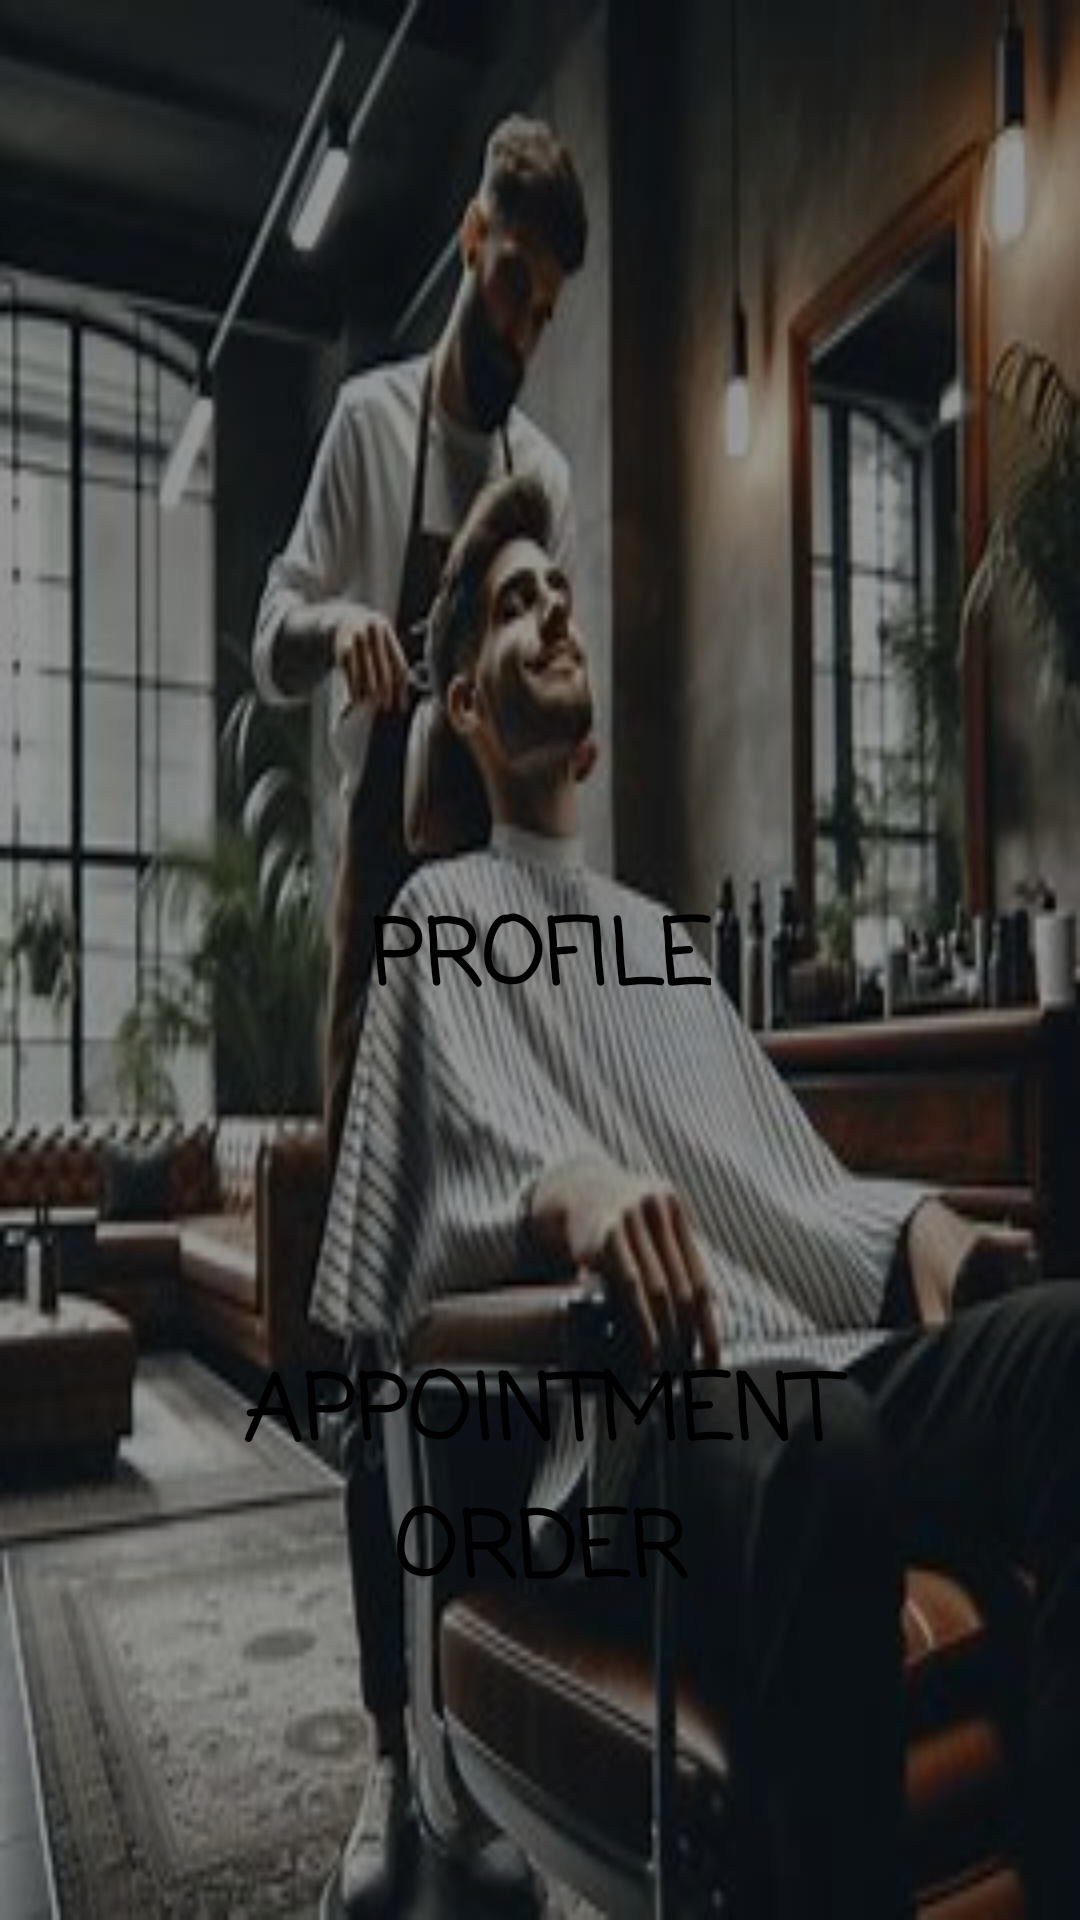

Reconstruct the res/layout file that produces this screen, plus the resources it refers to.
<!-- AndroidManifest.xml: application theme Theme.BarberBrisk -->
<!-- res/layout/activity_client_home_page.xml -->
<?xml version="1.0" encoding="utf-8"?>
<androidx.constraintlayout.widget.ConstraintLayout xmlns:android="http://schemas.android.com/apk/res/android"
    xmlns:app="http://schemas.android.com/apk/res-auto"
    xmlns:tools="http://schemas.android.com/tools"
    android:layout_width="match_parent"
    android:layout_height="match_parent"
    android:background="@drawable/client_home_screen"
    android:backgroundTint="#69000000"
    android:backgroundTintMode="src_over"
    tools:context=".viewModel.clientHomePage">

    <Button
        android:id="@+id/button3"
        style="@style/Widget.Material3.Button.ElevatedButton"
        android:layout_width="wrap_content"
        android:layout_height="wrap_content"
        android:fontFamily="casual"
        android:onClick="handelButtonProfile"
        android:backgroundTint="@color/accent"
        android:text="Profile"
        android:textAlignment="center"
        android:textAllCaps="true"
        android:textColor="@color/black"
        android:textSize="30sp"
        android:textStyle="bold"
        app:layout_constraintBottom_toBottomOf="parent"
        app:layout_constraintEnd_toEndOf="parent"
        app:layout_constraintStart_toStartOf="parent"
        app:layout_constraintTop_toTopOf="parent" />

    <Button
        android:id="@+id/button4"
        style="@style/Widget.Material3.Button.ElevatedButton"
        android:layout_width="wrap_content"
        android:layout_height="wrap_content"
        android:fontFamily="casual"
        android:onClick="handelButtonOrder"
        android:backgroundTint="@color/primary"
        android:text="Appointment Order"
        android:textAlignment="center"
        android:textAllCaps="true"
        android:textColor="@color/black"
        android:textSize="30sp"
        android:textStyle="bold"
        app:layout_constraintBottom_toBottomOf="parent"
        app:layout_constraintEnd_toEndOf="parent"
        app:layout_constraintStart_toStartOf="parent"
        app:layout_constraintTop_toBottomOf="@+id/button3" />
</androidx.constraintlayout.widget.ConstraintLayout>
<!-- resources referenced by this layout -->
<resources>
  <color name="accent">#FF69B4</color>
  <color name="black">#FF000000</color>
  <color name="primary">#4BF0FC</color>
  <!-- drawable client_home_screen: jpg bitmap (drawable, 21044 bytes) -->
  <style name="Theme.BarberBrisk" parent="Base.Theme.BarberBrisk" />
  <style name="Base.Theme.BarberBrisk" parent="Theme.Material3.DayNight.NoActionBar">
          
          
      </style>
</resources>
